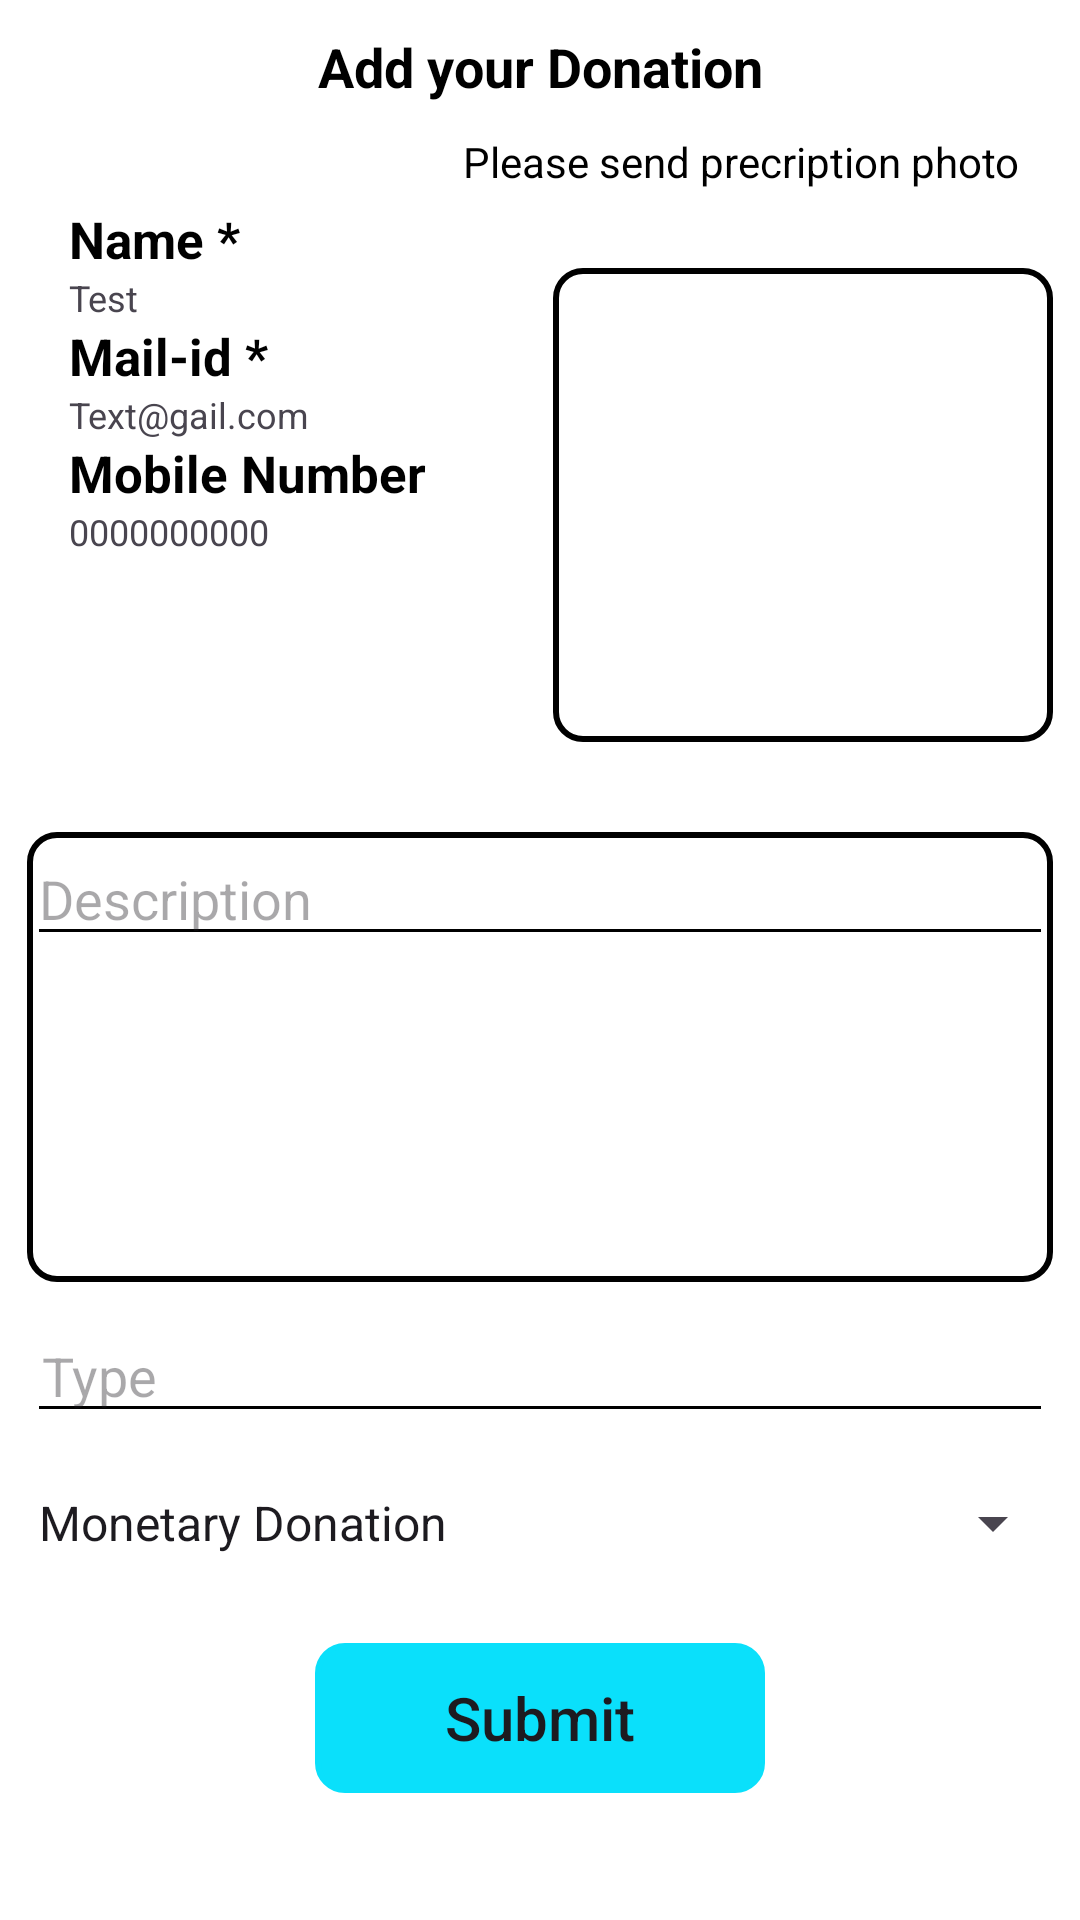

Here is an Android app screen rendered from its layout file. Give the layout XML and the strings, colors and styles it references.
<!-- AndroidManifest.xml: application theme Theme.MobileComputingServicesToSupportFloodDisaster -->
<!-- res/layout/activity_donor.xml -->
<?xml version="1.0" encoding="utf-8"?>
<LinearLayout xmlns:android="http://schemas.android.com/apk/res/android"
    xmlns:tools="http://schemas.android.com/tools"
    android:layout_width="match_parent"
    android:layout_height="match_parent"
    android:orientation="vertical"
    tools:context=".user.DonerActivity">

    <TextView
        android:layout_width="match_parent"
        android:layout_height="wrap_content"
        android:text="Add your Donation"
        android:padding="10dp"
        android:textColor="@color/black"
        android:textSize="18sp"
        android:textStyle="bold"
        android:gravity="center"/>

    <TextView
        android:layout_width="wrap_content"
        android:layout_height="wrap_content"
        android:layout_gravity="end"
        android:paddingEnd="20sp"
        android:text="Please send precription photo"
        android:textColor="@color/black"
        tools:ignore="HardcodedText" />

    <LinearLayout
        style="@style/edittext"
        android:layout_width="match_parent"
        android:layout_height="200dp"
        android:backgroundTint="@color/white">

        <LinearLayout

            android:layout_width="0dp"
            android:layout_height="match_parent"
            android:layout_weight="0.5"
            android:orientation="vertical">

            <TextView
                style="@style/texthead"
                android:layout_height="wrap_content"
                android:text="Name *"
                android:textStyle="bold"
                tools:ignore="HardcodedText" />

            <TextView
                android:id="@+id/name"
                style="@style/headtext"
                android:textSize="12sp" />

            <TextView
                style="@style/texthead"
                android:layout_height="wrap_content"
                android:text="Mail-id *"
                android:textStyle="bold"
                tools:ignore="HardcodedText" />

            <TextView
                android:id="@+id/mailid2"
                style="@style/headtext"
                android:text="Text@gail.com"
                android:textSize="12sp"
                tools:ignore="HardcodedText" />

            <TextView
                style="@style/texthead"
                android:layout_height="wrap_content"
                android:text="Mobile Number"
                android:textStyle="bold"
                tools:ignore="HardcodedText" />

            <TextView
                android:id="@+id/mobile"
                style="@style/headtext"
                android:text="0000000000"
                android:textSize="12sp"
                tools:ignore="HardcodedText" />

            <TextView
                style="@style/texthead"
                android:layout_height="wrap_content"
                android:visibility="gone"
                android:text="Address"
                tools:ignore="HardcodedText" />

            <TextView
                android:id="@+id/adress"
                style="@style/headtext"
                android:text="Tiupati"
                android:visibility="gone"
                android:textSize="15sp"
                tools:ignore="HardcodedText" />

        </LinearLayout>

        <ImageView
            android:id="@+id/seton"
            android:layout_width="0dp"
            android:layout_height="158dp"
            android:layout_gravity="center"
            android:layout_weight="0.5"
            android:background="@drawable/line"
            android:padding="10dp"
            android:src="@drawable/camera"
            tools:ignore="ContentDescription" />
    </LinearLayout>

    <LinearLayout
        android:layout_width="match_parent"
        android:layout_height="150dp"
        android:layout_margin="9dp"
        android:background="@drawable/line">

        <EditText
            android:id="@+id/discription"
            android:layout_width="match_parent"
            android:layout_height="wrap_content"
            android:backgroundTint="@color/black"
            android:hint="Description"
            android:textColor="@color/black"
            tools:ignore="HardcodedText" />

    </LinearLayout>

    <EditText
        android:id="@+id/disnmae"
        style="@style/headtext"
        android:layout_marginStart="9dp"
        android:layout_marginEnd="9dp"
        android:backgroundTint="@color/black"
        android:hint="Type"
        android:text=""
        tools:ignore="HardcodedText" />

    <Spinner
        android:id="@+id/spinner"
        android:layout_width="match_parent"
        android:layout_height="50dp"
        android:layout_margin="5dp"
        android:entries="@array/typDonation" />

    <androidx.appcompat.widget.AppCompatButton
        android:id="@+id/submit"
        android:layout_width="150dp"
        android:layout_height="50dp"
        android:layout_gravity="center"
        android:layout_marginTop="10dp"
        android:background="@drawable/line"
        android:backgroundTint="@color/teal_200"
        android:text="Submit"
        android:textAllCaps="false"
        android:textSize="20sp"
        tools:ignore="HardcodedText" />
</LinearLayout>
<!-- resources referenced by this layout -->
<resources>
  <string-array name="typDonation">
          <item>Monetary Donation</item>
          <item>Food Donation</item>
          <item>Clothing Donation</item>
          <item>Blood Donation</item>
          <item>Book Donation</item>
      </string-array>
  <color name="black">#FF000000</color>
  <color name="teal_200">#0AE0FB</color>
  <color name="white">#FFFFFFFF</color>
  <!-- drawable line (drawable) -->
  <?xml version="1.0" encoding="utf-8"?>
  <shape
      android:shape="rectangle" xmlns:android="http://schemas.android.com/apk/res/android">
  <stroke android:color="@color/black"
      android:width="2dp"/>
      <corners android:radius="9dp"/>
  </shape>
  <style name="edittext">
          <item name="android:layout_marginTop">5dp</item>
          <item name="android:layout_marginStart">9dp</item>
          <item name="android:layout_marginEnd">9dp</item>
          <item name="android:paddingStart">9dp</item>
          <item name="android:backgroundTint">@color/teal_200</item>
          <item name="android:background">@drawable/wholecurve</item>
          <item name="android:layout_width">match_parent</item>
          <item name="android:layout_height">50dp</item>
      </style>
  <style name="headtext">
          <item name="android:textSize">18sp</item>
          <item name="android:paddingStart">5dp</item>
          <item name="android:text">Test</item>
          <item name="android:layout_width">match_parent</item>
          <item name="android:layout_height">wrap_content</item>
      </style>
  <style name="texthead">
          <item name="android:textColor">@color/black</item>
          <item name="android:textSize">17sp</item>
          <item name="android:gravity">start</item>
          <item name="android:paddingStart">5dp</item>
          <item name="android:layout_width">match_parent</item>
          <item name="android:layout_height">wrap_content</item>
      </style>
  <style name="Theme.MobileComputingServicesToSupportFloodDisaster" parent="Base.Theme.MobileComputingServicesToSupportFloodDisaster">
          <item name="colorPrimary">@color/purple_500</item>
          <item name="colorPrimaryVariant">@color/purple_700</item>
          <item name="colorOnPrimary">@color/white</item>
          <item name="colorSecondary">@color/teal_200</item>
          <item name="colorSecondaryVariant">@color/teal_700</item>
          <item name="colorOnSecondary">@color/black</item>
          <item name="android:statusBarColor">@color/purple_200</item>
          <item name="android:navigationBarColor">@color/purple_200</item>
          <item name="android:windowBackground">@color/white</item>
      </style>
  <!-- drawable wholecurve (drawable) -->
  <?xml version="1.0" encoding="utf-8"?>
  <shape
      android:shape="rectangle" xmlns:android="http://schemas.android.com/apk/res/android">
  <solid android:color="@color/black"/>
      <corners android:radius="9dp"/>
  </shape>
  <style name="Base.Theme.MobileComputingServicesToSupportFloodDisaster" parent="Theme.Material3.DayNight.NoActionBar">
          
          
      </style>
  <color name="purple_500">#17B3FA</color>
  <color name="purple_700">#2196F3</color>
  <color name="teal_700">#34CDE0</color>
  <color name="purple_200">#09A6ED</color>
</resources>
